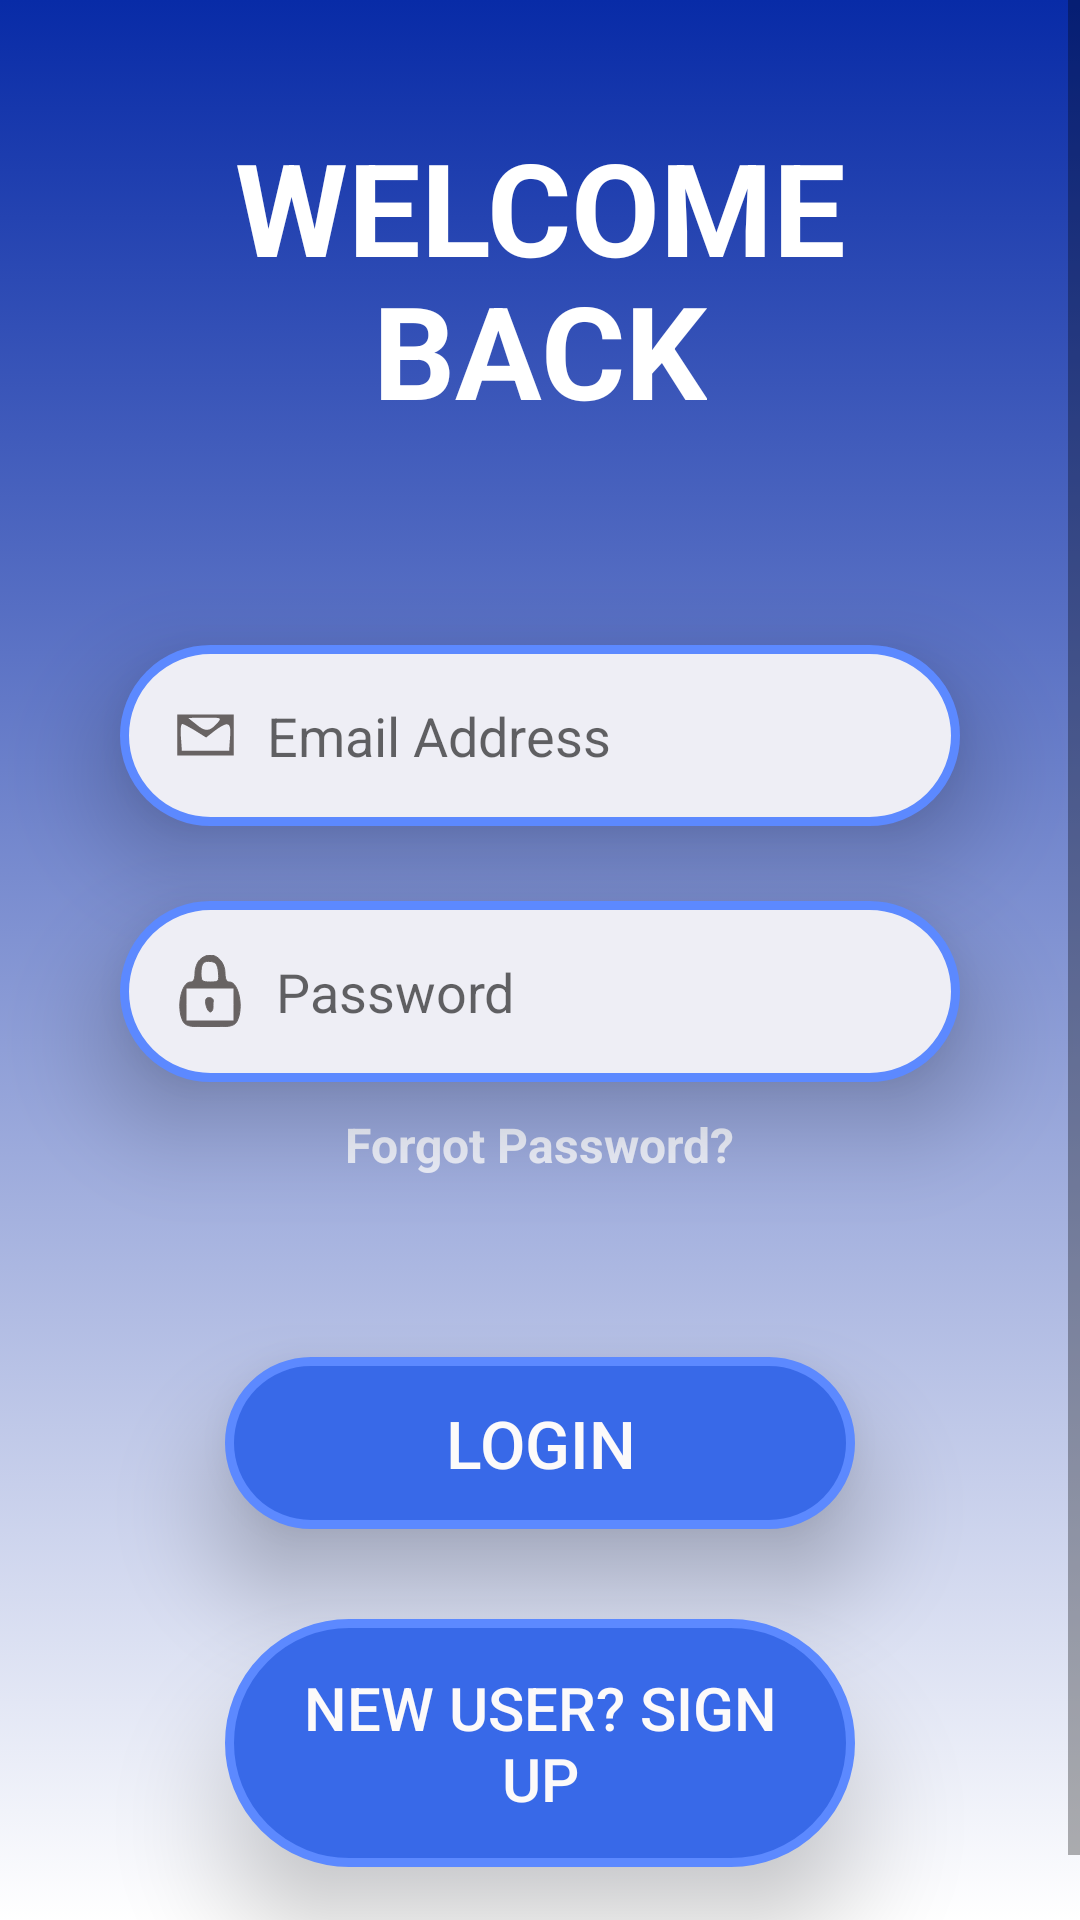

This screen was rendered from an Android layout file. Write that file and the resources it references.
<!-- AndroidManifest.xml: application theme AppTheme -->
<!-- res/layout/activity_login_page.xml -->
<?xml version="1.0" encoding="utf-8"?>
<androidx.constraintlayout.widget.ConstraintLayout xmlns:android="http://schemas.android.com/apk/res/android"
    xmlns:app="http://schemas.android.com/apk/res-auto"
    xmlns:tools="http://schemas.android.com/tools"
    android:layout_width="match_parent"
    android:layout_height="match_parent"
    android:background="@drawable/back_ground"
    tools:context=".loginPage">

    <ScrollView

        android:id="@+id/scrollView5"
        android:layout_width="match_parent"
        android:layout_height="match_parent"
        app:layout_constraintBottom_toBottomOf="parent"
        app:layout_constraintEnd_toEndOf="parent"
        app:layout_constraintStart_toStartOf="parent"
        app:layout_constraintTop_toTopOf="parent">

        <androidx.constraintlayout.widget.ConstraintLayout
            android:id="@+id/constraintLayoutLogin"
            android:layout_width="match_parent"
            android:layout_height="wrap_content">

            <TextView
                android:id="@+id/textView"
                android:layout_width="wrap_content"
                android:layout_height="wrap_content"
                android:layout_marginTop="40dp"
                android:text="WELCOME"
                android:textColor="@color/white"
                android:textSize="43sp"
                android:textStyle="bold"
                app:layout_constraintEnd_toEndOf="parent"
                app:layout_constraintStart_toStartOf="parent"
                app:layout_constraintTop_toTopOf="parent" />

            <TextView
                android:id="@+id/textView2"
                android:layout_width="wrap_content"
                android:layout_height="wrap_content"
                android:layout_marginTop="-10dp"
                android:text="BACK"
                android:textColor="@color/white"
                android:textSize="43sp"
                android:textStyle="bold"
                app:layout_constraintEnd_toEndOf="parent"
                app:layout_constraintStart_toStartOf="parent"
                app:layout_constraintTop_toBottomOf="@+id/textView" />

            <EditText
                android:id="@+id/login_mail"
                android:layout_width="match_parent"
                android:layout_height="wrap_content"
                android:layout_marginHorizontal="40dp"
                android:layout_marginTop="70dp"
                android:background="@drawable/input_bg"
                android:drawableStart="@drawable/mail_icon"
                android:drawablePadding="10dp"
                android:elevation="20dp"
                android:hint="Email Address"
                android:inputType="textEmailAddress"
                android:padding="18dp"
                app:layout_constraintEnd_toEndOf="parent"
                app:layout_constraintStart_toStartOf="parent"
                app:layout_constraintTop_toBottomOf="@+id/textView2" />

            <EditText
                android:id="@+id/login_password"
                android:layout_width="match_parent"
                android:layout_height="wrap_content"
                android:layout_marginHorizontal="40dp"
                android:layout_marginTop="25dp"
                android:background="@drawable/input_bg"
                android:drawableStart="@drawable/padlock"
                android:drawablePadding="10dp"
                android:elevation="20dp"
                android:hint="Password"
                android:inputType="textPassword"
                android:padding="18dp"
                app:layout_constraintEnd_toEndOf="parent"
                app:layout_constraintStart_toStartOf="parent"
                app:layout_constraintTop_toBottomOf="@+id/login_mail" />

            <TextView
                android:id="@+id/forgot"
                android:layout_width="wrap_content"
                android:layout_height="wrap_content"
                android:layout_marginTop="10dp"
                android:text="Forgot Password?"
                android:textColor="#C9FFFFFF"
                android:textSize="16sp"
                android:textStyle="bold"
                app:layout_constraintEnd_toEndOf="parent"
                app:layout_constraintStart_toStartOf="parent"
                app:layout_constraintTop_toBottomOf="@+id/login_password" />

            <androidx.appcompat.widget.AppCompatButton
                android:id="@+id/login_button"
                android:layout_width="match_parent"
                android:layout_height="wrap_content"
                android:layout_marginHorizontal="75dp"
                android:layout_marginTop="60dp"
                android:background="@drawable/button_bg"
                android:elevation="20dp"
                android:padding="14dp"
                android:stateListAnimator="@null"
                android:text="LOGIN"
                android:textColor="#FCFAFA"
                android:textSize="22sp"
                app:layout_constraintTop_toBottomOf="@+id/forgot" />

            <androidx.appcompat.widget.AppCompatButton
                android:id="@+id/login_signup_button"
                android:layout_width="match_parent"
                android:layout_height="wrap_content"
                android:layout_marginHorizontal="75dp"
                android:layout_marginTop="30dp"
                android:layout_marginBottom="40dp"
                android:background="@drawable/button_bg"
                android:elevation="20dp"
                android:padding="16dp"
                android:stateListAnimator="@null"
                android:text="New User? Sign Up"
                android:textColor="#FCFAFA"
                android:textSize="20sp"
                app:layout_constraintBottom_toBottomOf="parent"
                app:layout_constraintTop_toBottomOf="@+id/login_button" />


        </androidx.constraintlayout.widget.ConstraintLayout>
    </ScrollView>

    <ProgressBar
        android:id="@+id/progressBarLogin"
        android:layout_width="wrap_content"
        android:layout_height="wrap_content"
        android:visibility="gone"
        style="@style/AppTheme"
        app:layout_constraintBottom_toBottomOf="parent"
        app:layout_constraintEnd_toEndOf="parent"
        app:layout_constraintStart_toStartOf="parent"
        app:layout_constraintTop_toTopOf="parent" />


</androidx.constraintlayout.widget.ConstraintLayout>
<!-- resources referenced by this layout -->
<resources>
  <color name="white">#FFFFFFFF</color>
  <!-- drawable back_ground (drawable) -->
  <?xml version="1.0" encoding="utf-8"?>
  <selector xmlns:android="http://schemas.android.com/apk/res/android">
  <item>
      <shape android:shape="rectangle">
          <gradient
              android:type="linear"
              android:angle="270"
              android:startColor="#082BA7"
              android:endColor="@color/white"/>
      </shape>
  
  </item>
  </selector>
  <!-- drawable button_bg (drawable) -->
  <?xml version="1.0" encoding="utf-8"?>
  <selector xmlns:android="http://schemas.android.com/apk/res/android">
      <item>
          <shape android:shape="rectangle">
              <solid android:color="#3869E8"/>
              <corners android:radius="40dp"/>
              <stroke android:color="#5C89FF"
                  android:width="3dp"/>
          </shape>
      </item>
  </selector>
  <!-- drawable input_bg (drawable) -->
  <?xml version="1.0" encoding="utf-8"?>
  <selector xmlns:android="http://schemas.android.com/apk/res/android">
      <item>
          <shape android:shape="rectangle">
              <solid android:color="#EEEEF5"/>
              <corners android:radius="40dp"/>
              <stroke android:color="#5C89FF"
                      android:width="3dp"/>
          </shape>
      </item>
  
  </selector>
  <!-- drawable mail_icon (drawable) -->
  <vector android:height="20dp" android:viewportHeight="19"
      android:viewportWidth="20" android:width="21.052631dp" xmlns:android="http://schemas.android.com/apk/res/android">
      <path android:fillColor="#686363"
          android:pathData="M1,9.5l0,6.5 9,-0 9,-0 0,-6.5 0,-6.5 -9,-0 -9,-0 0,6.5zM13.5,6c-2.3,2.5 -3.7,2.5 -6.6,-0l-2.4,-1.9 5.4,-0.1c5.3,-0 5.4,-0 3.6,2zM6.7,8.1l3.5,2.2 2.8,-2.2c4.3,-3.1 5.2,-2.7 4.8,2.1l-0.3,4.3 -7.5,-0 -7.5,-0 -0.3,-4.3c-0.2,-2.3 0,-4.2 0.4,-4.2 0.4,-0 2.2,1 4.1,2.1z" android:strokeColor="#00000000"/>
  </vector>
  <!-- drawable padlock (drawable) -->
  <vector xmlns:android="http://schemas.android.com/apk/res/android"
      android:width="24dp"
      android:height="24dp"
      android:viewportWidth="24"
      android:viewportHeight="24">
    <path
        android:pathData="M8.6,1.6c-0.9,0.8 -1.6,2.9 -1.6,4.5 0,1.9 -0.5,2.9 -1.5,2.9 -3.1,-0 -4.8,8.7 -2.5,13.1 0.9,1.6 2.2,1.9 9,1.9 6.8,-0 8.1,-0.3 9,-1.9 2.3,-4.4 0.6,-13.1 -2.5,-13.1 -1,-0 -1.5,-1 -1.5,-2.9 0,-3.4 -2.3,-6.1 -5,-6.1 -1,-0 -2.6,0.7 -3.4,1.6zM14.8,5.7c0.3,3.1 0.1,3.3 -2.7,3.3 -2.7,-0 -3.1,-0.3 -3.1,-2.8 0,-3.5 0.8,-4.4 3.5,-4 1.5,0.2 2.1,1.2 2.3,3.5zM20,16.5l0,5.5 -8,-0 -8,-0 0,-5.5 0,-5.5 8,-0 8,-0 0,5.5z"
        android:fillColor="#686363"
        android:strokeColor="#686363"/>
    <path
        android:pathData="M10.8,14.5c-0.8,0.9 0.3,4.5 1.3,4.5 0.5,-0 0.9,-0.7 0.9,-1.5 0,-0.8 0,-1.8 0.1,-2.2 0.1,-1 -1.6,-1.5 -2.3,-0.8z"
        android:fillColor="#686363"
        android:strokeColor="#686363"/>
  </vector>
  <style name="AppTheme" parent="Theme.MaterialComponents.Light.DarkActionBar">
          
          <item name="colorPrimary">#082BA7</item>
          
          <item name="colorPrimaryDark">#08299F</item>
          
          <item name="colorAccent">#082BA7</item>
      </style>
</resources>
